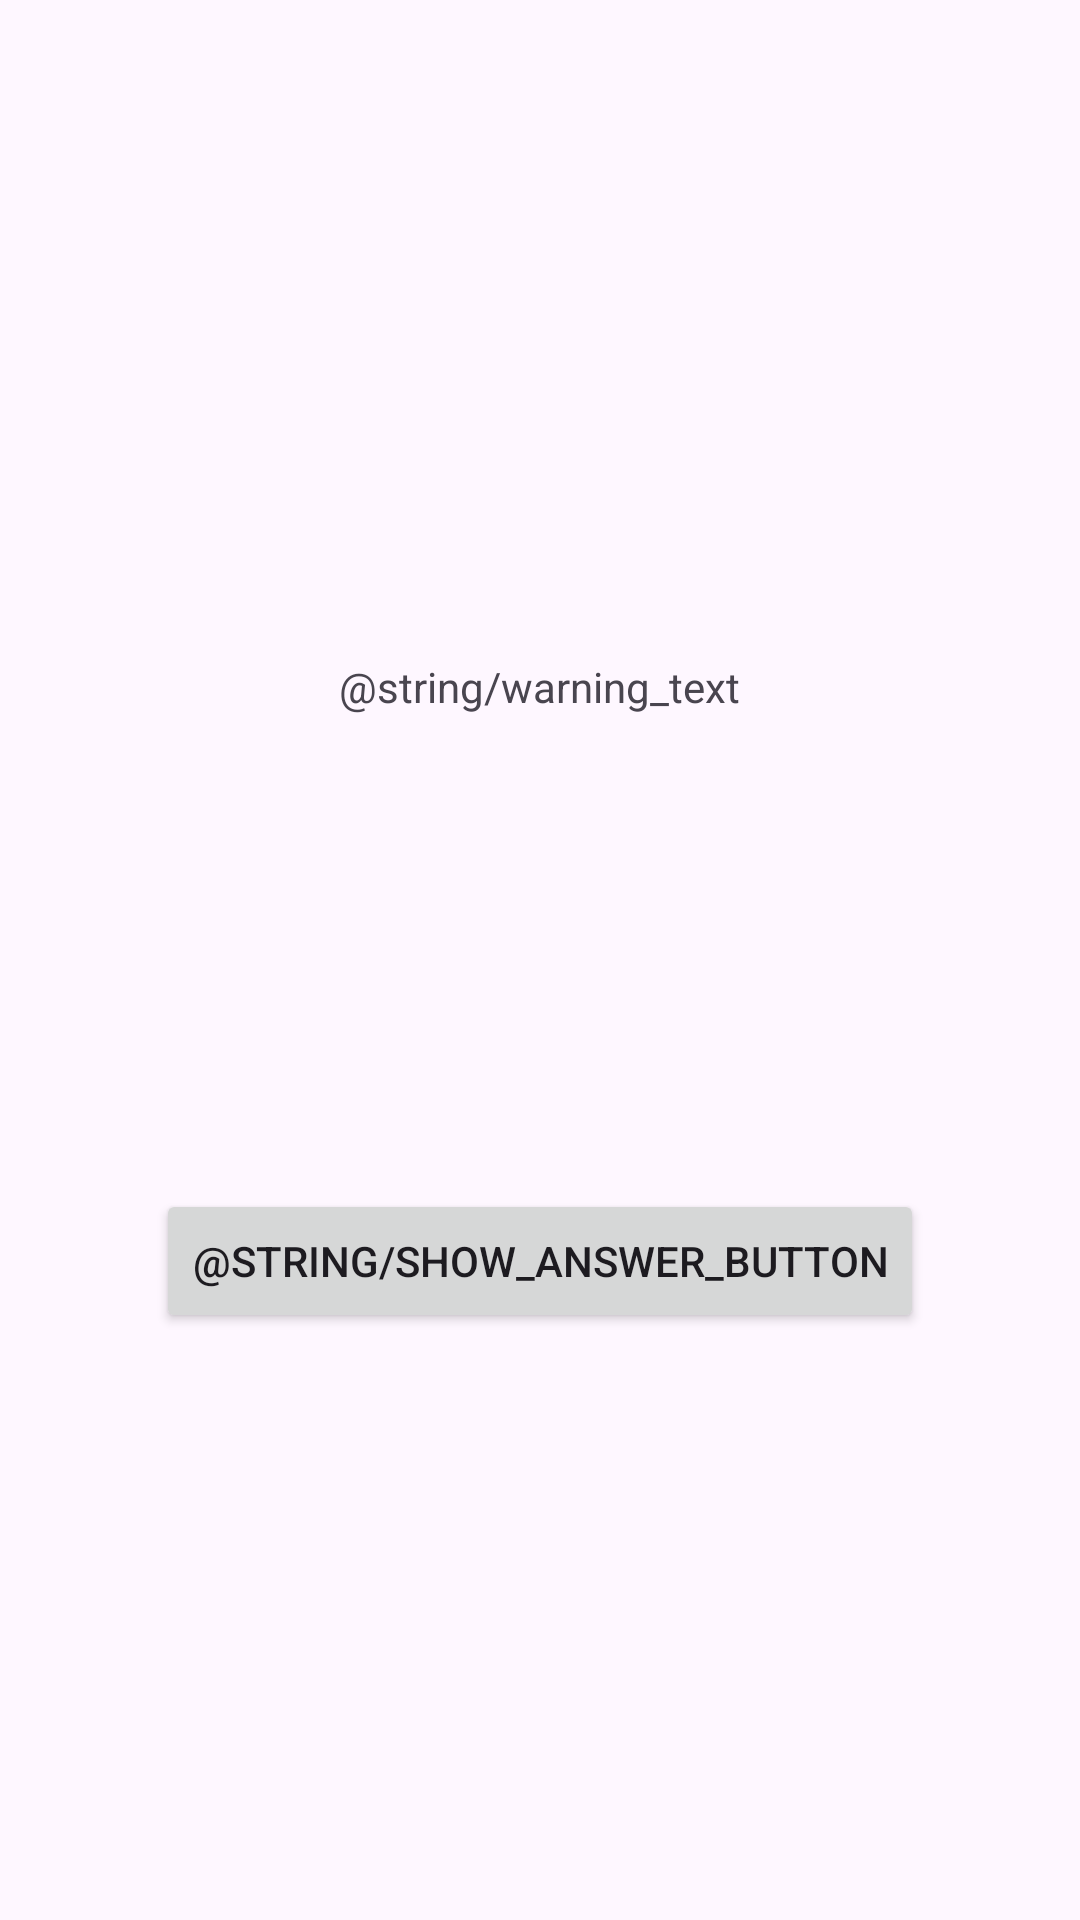

Android layout source for this screen:
<!-- AndroidManifest.xml: application theme Theme.Laba_4 -->
<!-- res/layout/activity_cheat.xml -->
<?xml version="1.0" encoding="utf-8"?>
<LinearLayout
    xmlns:android="http://schemas.android.com/apk/res/android"
    xmlns:tools="http://schemas.android.com/tools"
    android:layout_height="match_parent"
    android:layout_width="match_parent"
    android:gravity="center"
    android:orientation="vertical"
    tools:context=".CheatActivity">

    <TextView
        android:layout_width="wrap_content"
        android:layout_height="wrap_content"
        android:padding="24dp"
        android:text="@string/warning_text"/>
    <TextView
        android:id="@+id/answer_text_view"
        android:layout_width="wrap_content"
        android:layout_height="wrap_content"
        android:padding="24dp"
        tools:text="Ответ"/>
    <TextView
        android:id="@+id/version_text_view"
        android:layout_width="wrap_content"
        android:layout_height="wrap_content"
        android:padding="24dp"
        tools:text="Версия"/>
    <Button
        android:id="@+id/show_answer_button"
        android:layout_width="wrap_content"
        android:layout_height="wrap_content"
        android:text="@string/show_answer_button"/>

</LinearLayout>
<!-- resources referenced by this layout -->
<resources>
  <style name="Theme.Laba_4" parent="Base.Theme.Laba_4" />
  <style name="Base.Theme.Laba_4" parent="Theme.Material3.DayNight.NoActionBar">
          
          
      </style>
</resources>
